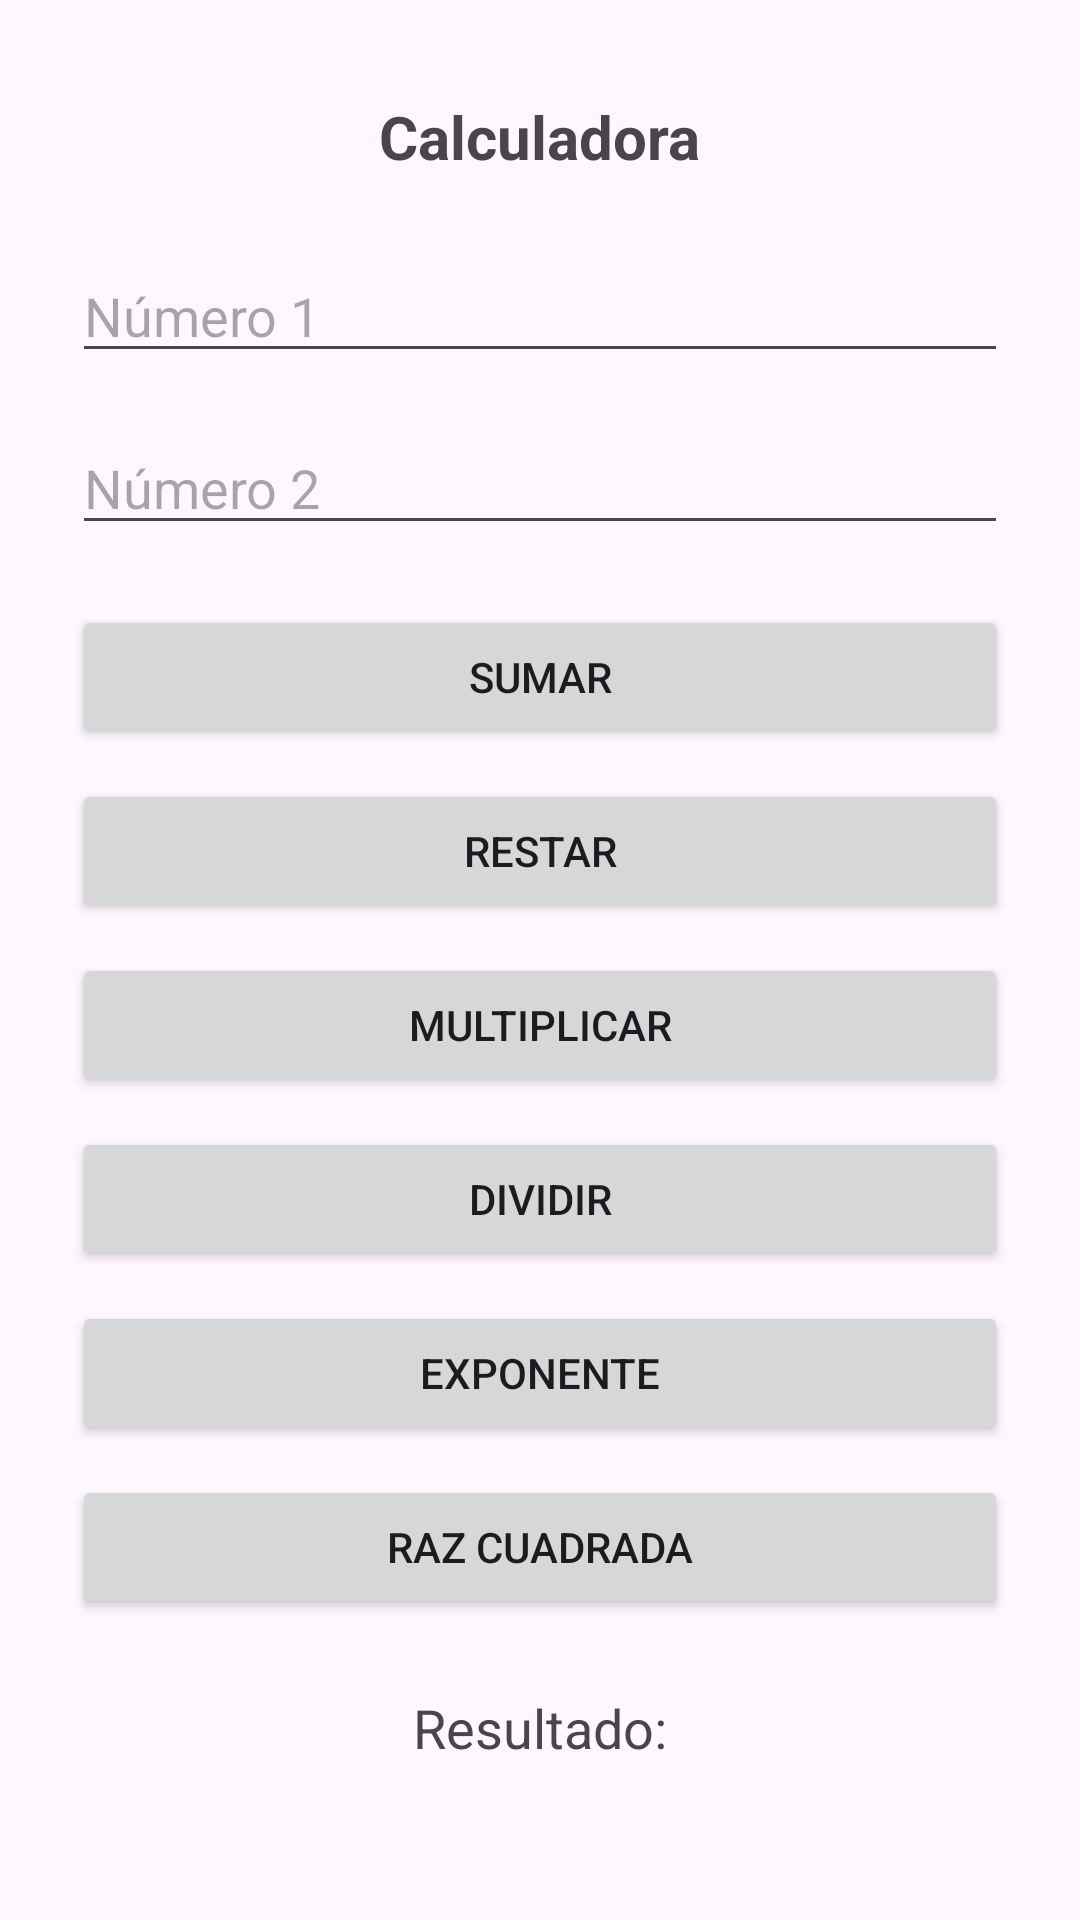

Here is an Android app screen rendered from its layout file. Give the layout XML and the strings, colors and styles it references.
<!-- AndroidManifest.xml: application theme Theme.MB210230Desafio -->
<!-- res/layout/activity_calculadora.xml -->
<?xml version="1.0" encoding="utf-8"?>
<androidx.constraintlayout.widget.ConstraintLayout xmlns:android="http://schemas.android.com/apk/res/android"
    xmlns:app="http://schemas.android.com/apk/res-auto"
    xmlns:tools="http://schemas.android.com/tools"
    android:id="@+id/main"
    android:layout_width="match_parent"
    android:layout_height="match_parent"
    tools:context=".calculadora">

    <TextView
        android:id="@+id/titulo"
        android:layout_width="wrap_content"
        android:layout_height="wrap_content"
        android:text="Calculadora"
        android:textSize="20sp"
        android:textStyle="bold"
        app:layout_constraintTop_toTopOf="parent"
        app:layout_constraintStart_toStartOf="parent"
        app:layout_constraintEnd_toEndOf="parent"
        android:layout_marginTop="32dp"/>

    <EditText
        android:id="@+id/editNum1"
        android:layout_width="0dp"
        android:layout_height="wrap_content"
        android:hint="Número 1"
        android:inputType="numberDecimal"
        app:layout_constraintTop_toBottomOf="@id/titulo"
        app:layout_constraintStart_toStartOf="parent"
        app:layout_constraintEnd_toEndOf="parent"
        android:layout_marginStart="24dp"
        android:layout_marginEnd="24dp"
        android:layout_marginTop="24dp"/>

    <EditText
        android:id="@+id/editNum2"
        android:layout_width="0dp"
        android:layout_height="wrap_content"
        android:hint="Número 2"
        android:inputType="numberDecimal"
        app:layout_constraintTop_toBottomOf="@id/editNum1"
        app:layout_constraintStart_toStartOf="parent"
        app:layout_constraintEnd_toEndOf="parent"
        android:layout_marginStart="24dp"
        android:layout_marginEnd="24dp"
        android:layout_marginTop="16dp"/>

    <Button
        android:id="@+id/btnSuma"
        android:layout_width="0dp"
        android:layout_height="wrap_content"
        android:text="Sumar"
        app:layout_constraintTop_toBottomOf="@id/editNum2"
        app:layout_constraintStart_toStartOf="parent"
        app:layout_constraintEnd_toEndOf="parent"
        android:layout_marginStart="24dp"
        android:layout_marginEnd="24dp"
        android:layout_marginTop="20dp"/>

    <Button
        android:id="@+id/btnResta"
        android:layout_width="0dp"
        android:layout_height="wrap_content"
        android:text="Restar"
        app:layout_constraintTop_toBottomOf="@id/btnSuma"
        app:layout_constraintStart_toStartOf="parent"
        app:layout_constraintEnd_toEndOf="parent"
        android:layout_marginStart="24dp"
        android:layout_marginEnd="24dp"
        android:layout_marginTop="10dp"/>

    <Button
        android:id="@+id/btnMultiplicar"
        android:layout_width="0dp"
        android:layout_height="wrap_content"
        android:text="Multiplicar"
        app:layout_constraintTop_toBottomOf="@id/btnResta"
        app:layout_constraintStart_toStartOf="parent"
        app:layout_constraintEnd_toEndOf="parent"
        android:layout_marginStart="24dp"
        android:layout_marginEnd="24dp"
        android:layout_marginTop="10dp"/>

    <Button
        android:id="@+id/btnDividir"
        android:layout_width="0dp"
        android:layout_height="wrap_content"
        android:text="Dividir"
        app:layout_constraintTop_toBottomOf="@id/btnMultiplicar"
        app:layout_constraintStart_toStartOf="parent"
        app:layout_constraintEnd_toEndOf="parent"
        android:layout_marginStart="24dp"
        android:layout_marginEnd="24dp"
        android:layout_marginTop="10dp"/>

    <Button
        android:id="@+id/btnExponente"
        android:layout_width="0dp"
        android:layout_height="wrap_content"
        android:text="Exponente"
        app:layout_constraintTop_toBottomOf="@id/btnDividir"
        app:layout_constraintStart_toStartOf="parent"
        app:layout_constraintEnd_toEndOf="parent"
        android:layout_marginStart="24dp"
        android:layout_marginEnd="24dp"
        android:layout_marginTop="10dp"/>

    <Button
        android:id="@+id/btnRaiz"
        android:layout_width="0dp"
        android:layout_height="wrap_content"
        android:text="Raz Cuadrada"
        app:layout_constraintTop_toBottomOf="@id/btnExponente"
        app:layout_constraintStart_toStartOf="parent"
        app:layout_constraintEnd_toEndOf="parent"
        android:layout_marginStart="24dp"
        android:layout_marginEnd="24dp"
        android:layout_marginTop="10dp"/>

    <TextView
        android:id="@+id/textviewResultado"
        android:layout_width="wrap_content"
        android:layout_height="wrap_content"
        android:text="Resultado:"
        android:textSize="18sp"
        app:layout_constraintTop_toBottomOf="@id/btnRaiz"
        app:layout_constraintStart_toStartOf="parent"
        app:layout_constraintEnd_toEndOf="parent"
        android:layout_marginTop="24dp"/>

</androidx.constraintlayout.widget.ConstraintLayout>
<!-- resources referenced by this layout -->
<resources>
  <style name="Theme.MB210230Desafio" parent="Base.Theme.MB210230Desafio" />
  <style name="Base.Theme.MB210230Desafio" parent="Theme.Material3.DayNight.NoActionBar">
          
          
      </style>
</resources>
